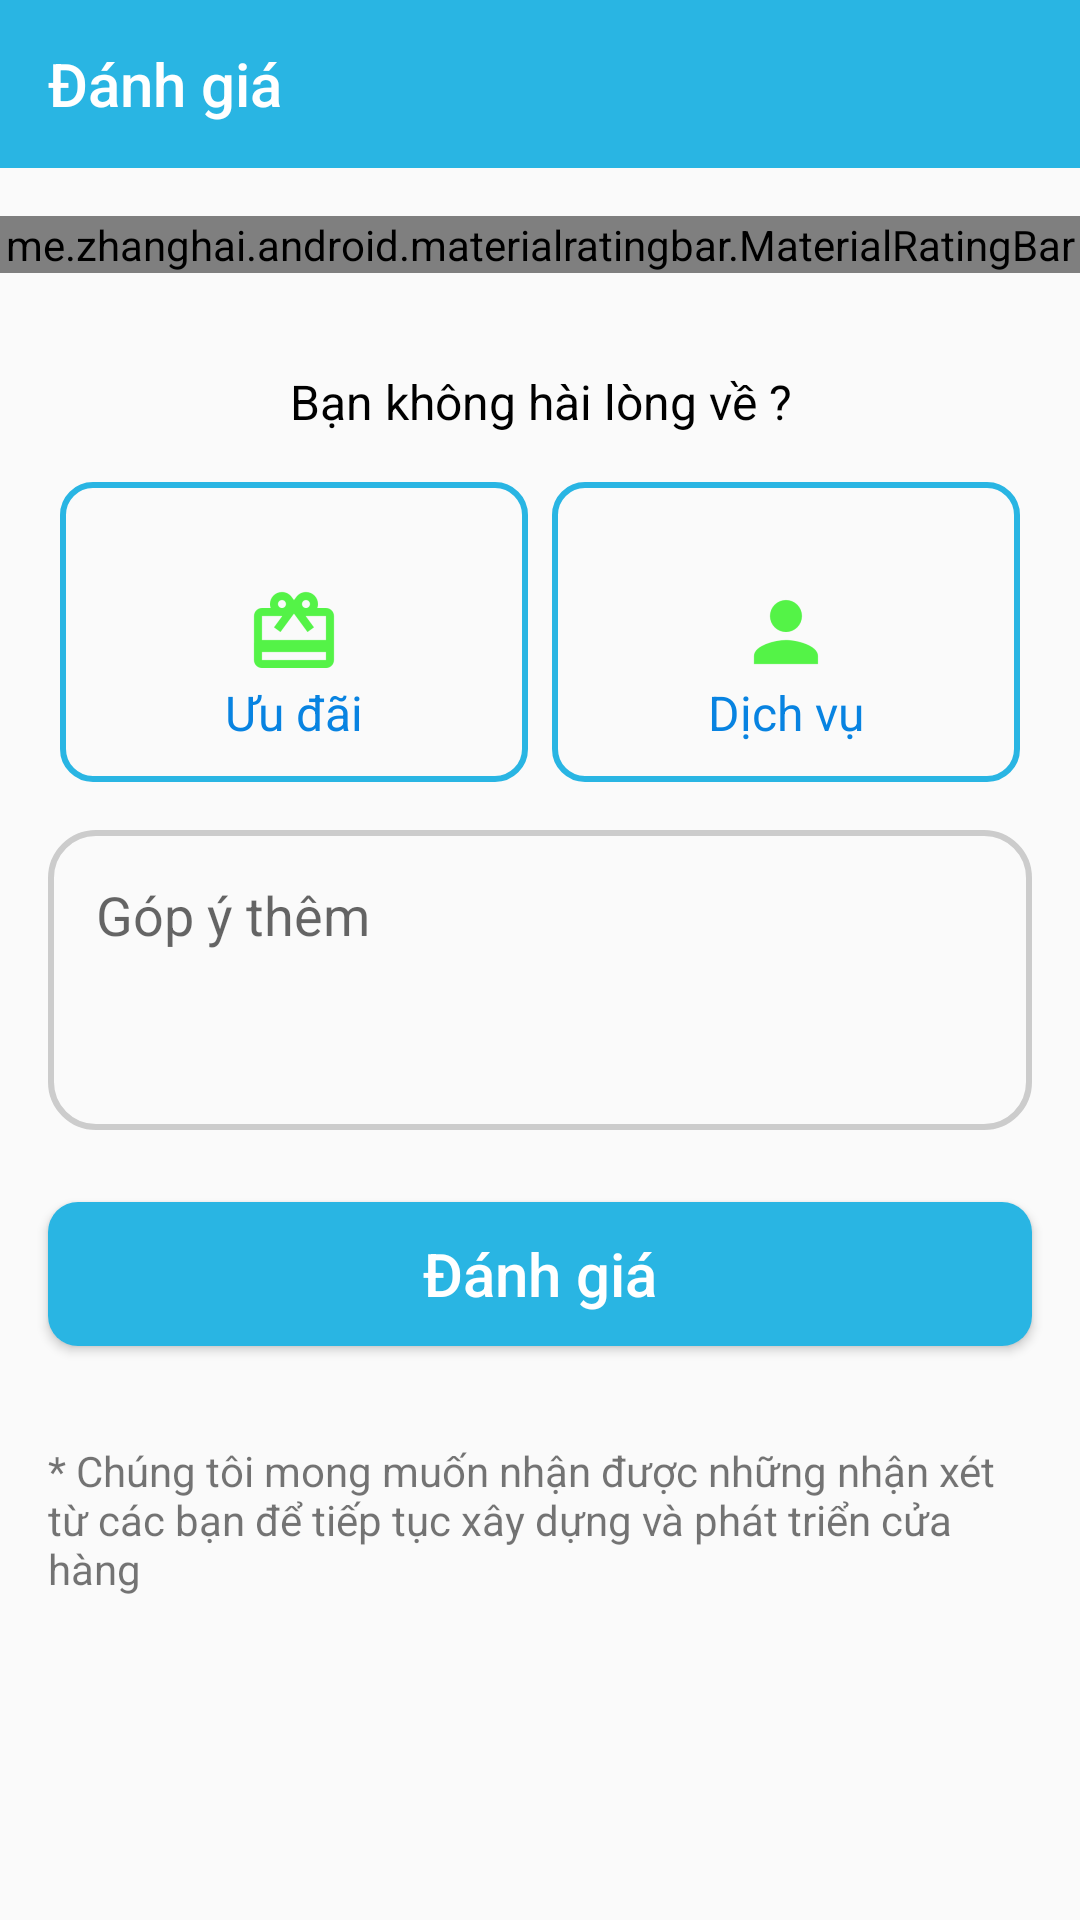

Produce the Android XML layout that renders to this screen, including the resource entries it uses.
<!-- AndroidManifest.xml: application theme AppTheme -->
<!-- res/layout/activity_rate.xml -->
<?xml version="1.0" encoding="utf-8"?>
<LinearLayout xmlns:android="http://schemas.android.com/apk/res/android"
    xmlns:app="http://schemas.android.com/apk/res-auto"
    xmlns:tools="http://schemas.android.com/tools"
    android:layout_width="match_parent"
    android:layout_height="match_parent"
    android:orientation="vertical"
    tools:context=".view.rate.RateActivity">

    <com.google.android.material.appbar.AppBarLayout
        android:layout_width="match_parent"
        android:layout_height="wrap_content"
        android:theme="@style/AppTheme.AppBarOverlay">

        <androidx.appcompat.widget.Toolbar
            android:id="@+id/tool_bar"
            android:layout_width="match_parent"
            android:layout_height="?attr/actionBarSize"
            android:background="@color/colorPrimary"
            android:theme="@style/AppTheme"
            app:popupTheme="@style/ThemeOverlay.AppCompat.Light"
            app:title="@string/rate"
            app:titleTextColor="#fff" />
    </com.google.android.material.appbar.AppBarLayout>

    <androidx.core.widget.NestedScrollView
        app:layout_behavior="@string/appbar_scrolling_view_behavior"
        android:layout_width="match_parent"
        android:layout_height="match_parent">

        <LinearLayout
            android:layout_width="match_parent"
            android:layout_height="match_parent"
            android:orientation="vertical">

            <me.zhanghai.android.materialratingbar.MaterialRatingBar
                android:id="@+id/rate"
                style="@style/Widget.MaterialRatingBar.RatingBar"
                android:layout_width="match_parent"
                android:layout_height="wrap_content"
                android:layout_marginVertical="16dp"
                android:isIndicator="false"
                android:max="5"
                android:rating="0"
                android:stepSize="1"
                app:mrb_fillBackgroundStars="true"
                app:mrb_progressTint="@android:color/holo_orange_light" />

            <LinearLayout
                android:focusable="true"
                android:focusableInTouchMode="true"
                android:clickable="true"
                android:id="@+id/llParentReason"
                android:layout_width="match_parent"
                android:layout_height="wrap_content"
                android:layout_marginTop="8dp"
                android:orientation="vertical">

                <TextView
                    android:layout_width="match_parent"
                    android:layout_height="wrap_content"
                    android:layout_marginVertical="8dp"
                    android:gravity="center"
                    android:text="Bạn không hài lòng về ?"
                    android:textColor="#000"
                    android:textSize="@dimen/font_size_16sp" />

                <LinearLayout
                    android:layout_width="match_parent"
                    android:layout_height="wrap_content"
                    android:layout_marginHorizontal="16dp"
                    android:layout_marginVertical="8dp"
                    android:orientation="horizontal">

                    <RelativeLayout
                        android:focusable="true"
                        android:focusableInTouchMode="true"
                        android:clickable="true"
                        android:id="@+id/ll_parent_sale"
                        android:layout_width="match_parent"
                        android:layout_height="100dp"
                        android:layout_marginHorizontal="4dp"
                        android:layout_weight="1"
                        android:background="@drawable/background_item_reason"
                        android:orientation="vertical">
                        <ImageView
                            android:id="@+id/img_select_sale"
                            android:visibility="gone"
                            android:background="@drawable/background_check"
                            android:layout_marginRight="8dp"
                            android:layout_marginTop="8dp"
                            android:layout_alignParentRight="true"
                            android:src="@drawable/ic_select_white"
                            android:layout_width="20dp"
                            android:layout_height="20dp"
                            />
                        <ImageView
                            android:layout_centerInParent="true"
                            android:id="@+id/img_sale"
                            android:layout_width="wrap_content"
                            android:layout_height="wrap_content"
                            android:src="@drawable/ic_sale" />

                        <TextView
                            android:layout_centerInParent="true"
                            android:layout_below="@id/img_sale"
                            android:layout_width="wrap_content"
                            android:layout_height="wrap_content"
                            android:gravity="center"
                            android:text="@string/sale"
                            android:textColor="@color/colorPrimaryDark"
                            android:textSize="16dp" />
                    </RelativeLayout>

                    <RelativeLayout
                        android:clickable="true"
                        android:id="@+id/ll_parent_service"
                        android:layout_width="match_parent"
                        android:layout_height="100dp"
                        android:layout_marginHorizontal="4dp"
                        android:layout_weight="1"
                        android:background="@drawable/background_item_reason"
                        android:orientation="vertical">
                        <ImageView
                            android:id="@+id/img_select_service"
                            android:visibility="gone"
                            android:background="@drawable/background_check"
                            android:layout_marginRight="8dp"
                            android:layout_marginTop="8dp"
                            android:layout_alignParentRight="true"
                            android:src="@drawable/ic_select_white"
                            android:layout_width="20dp"
                            android:layout_height="20dp"
                            />
                        <ImageView
                            android:id="@+id/img_service"
                            android:layout_centerInParent="true"
                            android:layout_width="wrap_content"
                            android:layout_height="wrap_content"
                            android:src="@drawable/ic_service" />

                        <TextView
                            android:layout_below="@id/img_service"
                            android:layout_centerInParent="true"
                            android:layout_width="wrap_content"
                            android:layout_height="wrap_content"
                            android:gravity="center"
                            android:text="@string/service"
                            android:textColor="@color/colorPrimaryDark"
                            android:textSize="16dp" />
                    </RelativeLayout>


                </LinearLayout>
            </LinearLayout>

            <EditText
                android:id="@+id/edt_cmt"
                android:layout_width="match_parent"
                android:layout_height="100dp"
                android:layout_marginHorizontal="16dp"
                android:layout_marginVertical="8dp"
                android:background="@drawable/background_edit_text"
                android:gravity="top"
                android:hint="@string/enter_option"
                android:padding="16dp" />

            <Button
                android:id="@+id/btn_rate"
                android:layout_width="match_parent"
                android:layout_height="wrap_content"
                android:layout_margin="16dp"
                android:background="@drawable/background_button"
                android:text="@string/rate"
                android:textAllCaps="false"
                android:textColor="#fff"
                android:textSize="@dimen/font_size_20sp" />

            <TextView
                android:layout_width="match_parent"
                android:layout_height="wrap_content"
                android:layout_margin="@dimen/font_size_16sp"
                android:text="@string/note" />
        </LinearLayout>

    </androidx.core.widget.NestedScrollView>


</LinearLayout>
<!-- resources referenced by this layout -->
<resources>
  <color name="colorPrimary">#29B5E3</color>
  <color name="colorPrimaryDark">#0883e1</color>
  <dimen name="font_size_16sp">16dp</dimen>
  <dimen name="font_size_20sp">20dp</dimen>
  <!-- drawable background_button (drawable) -->
  <?xml version="1.0" encoding="utf-8"?>
  <shape xmlns:android="http://schemas.android.com/apk/res/android">
      <corners android:radius="10dp"></corners>
      <stroke android:color="#fff"></stroke>
      <solid android:color="@color/colorPrimary"></solid>
  </shape>
  <!-- drawable background_edit_text (drawable) -->
  <?xml version="1.0" encoding="utf-8"?>
  <shape xmlns:android="http://schemas.android.com/apk/res/android">
      <corners android:radius="15dp"/>
      <stroke  android:width="2dp" android:color="#ccc"/>
  </shape>
  <!-- drawable background_item_reason (drawable) -->
  <?xml version="1.0" encoding="utf-8"?>
  <selector xmlns:android="http://schemas.android.com/apk/res/android">
      <item>
          <shape>
              <stroke android:width="2dp" android:color="@color/colorPrimary" />
              <corners android:radius="10dp" />
          </shape>
      </item>
      <item android:state_pressed="true">
          <shape>
              <stroke android:width="2dp" android:color="@color/colorPrimary" />
              <corners android:radius="10dp" />
          </shape>
      </item>
  
  </selector>
  <!-- drawable ic_sale: png bitmap (drawable-hdpi, 853 bytes) -->
  <!-- drawable ic_service: png bitmap (drawable-hdpi, 599 bytes) -->
  <string name="enter_option">Góp ý thêm</string>
  <string name="note">* Chúng tôi mong muốn nhận được những nhận xét từ các bạn để tiếp tục xây dựng và phát triển cửa hàng</string>
  <string name="rate">Đánh giá</string>
  <string name="sale">Ưu đãi</string>
  <string name="service">Dịch vụ</string>
  <style name="AppTheme" parent="Theme.AppCompat.Light.NoActionBar">
          
          <item name="colorPrimary">@color/colorPrimary</item>
          <item name="colorPrimaryDark">@color/colorPrimaryDark</item>
          <item name="colorAccent">@color/colorAccent</item>
      </style>
  <style name="AppTheme.AppBarOverlay" parent="ThemeOverlay.AppCompat.Dark.ActionBar" />
  <color name="colorAccent">#FF4081</color>
</resources>
